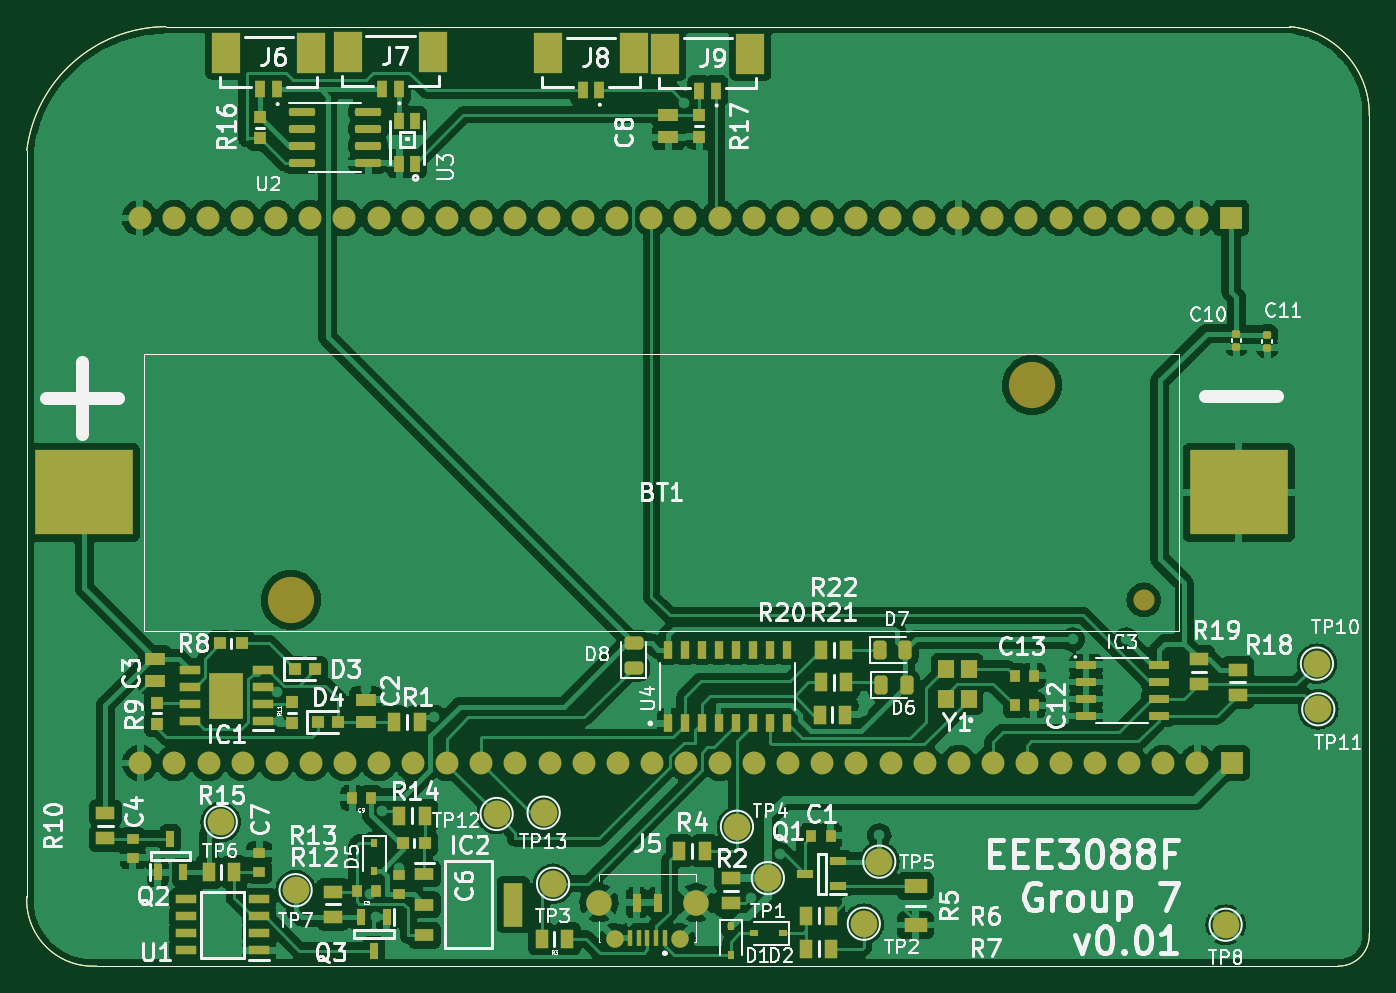
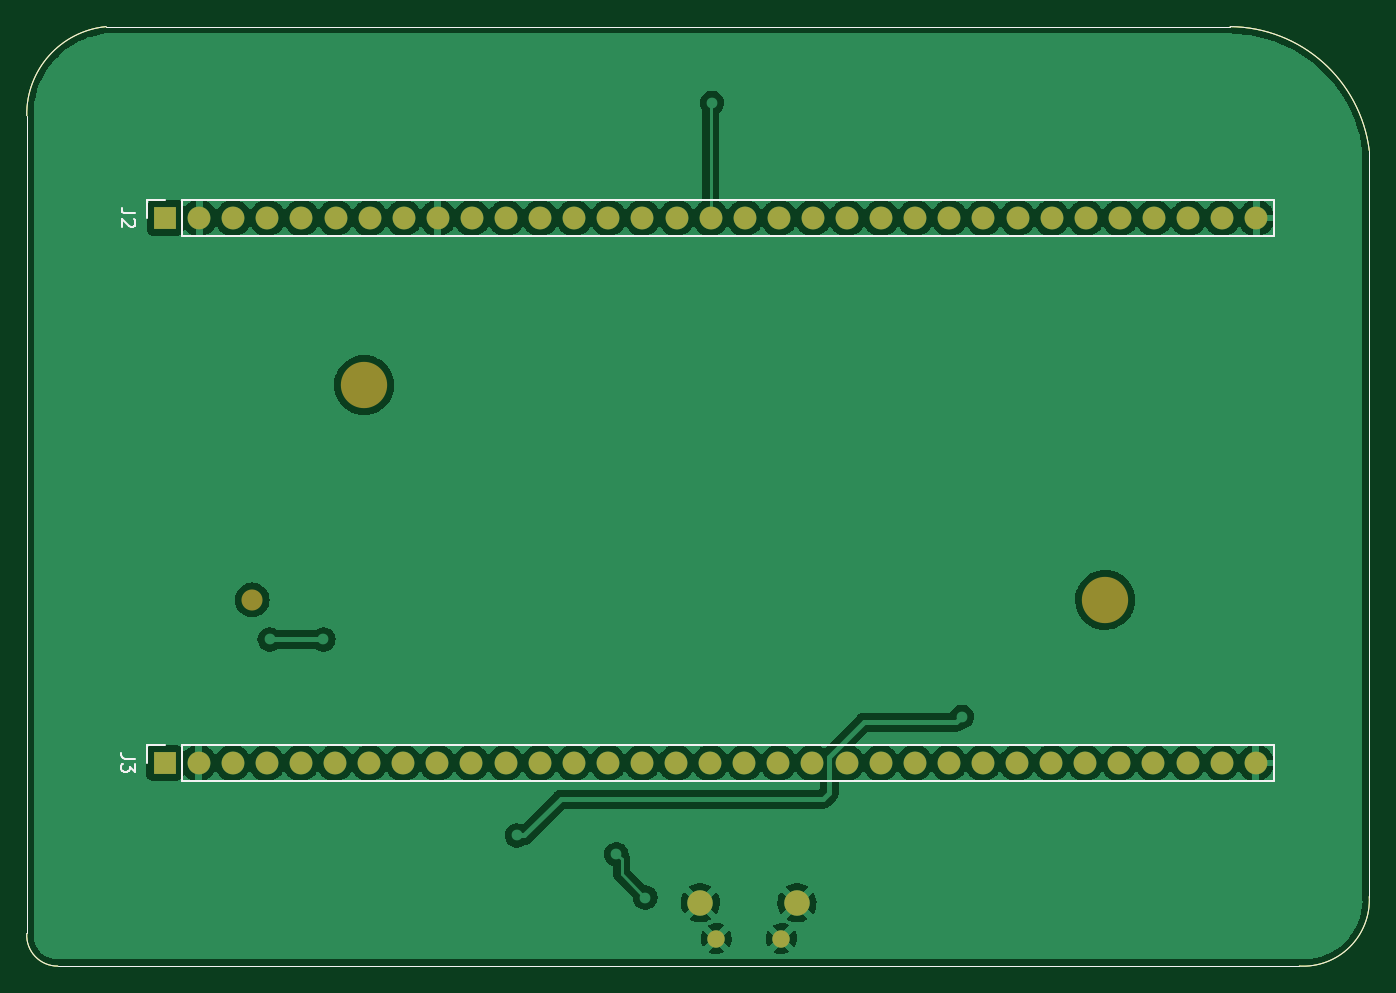
Circuit board: 9 layer files. Board 100.0 x 70.0 mm.
- bottom_copper: main-B_Cu.gbr (166685 bytes)
- bottom_mask: main-B_Mask.gbr (3140 bytes)
- paste: main-B_Paste.gbr (1032 bytes)
- bottom_silk: main-B_Silkscreen.gbr (2680 bytes)
- outline: main-Edge_Cuts.gbr (1005 bytes)
- top_copper: main-F_Cu.gbr (310263 bytes)
- top_mask: main-F_Mask.gbr (11467 bytes)
- paste: main-F_Paste.gbr (8788 bytes)
- top_silk: main-F_Silkscreen.gbr (73590 bytes)

=== bottom_copper: main-B_Cu.gbr (166685 bytes, source omitted) ===
=== bottom_mask: main-B_Mask.gbr ===
%TF.GenerationSoftware,KiCad,Pcbnew,(6.0.2)*%
%TF.CreationDate,2022-03-20T21:01:56+02:00*%
%TF.ProjectId,main,6d61696e-2e6b-4696-9361-645f70636258,rev?*%
%TF.SameCoordinates,Original*%
%TF.FileFunction,Soldermask,Bot*%
%TF.FilePolarity,Negative*%
%FSLAX46Y46*%
G04 Gerber Fmt 4.6, Leading zero omitted, Abs format (unit mm)*
G04 Created by KiCad (PCBNEW (6.0.2)) date 2022-03-20 21:01:56*
%MOMM*%
%LPD*%
G01*
G04 APERTURE LIST*
%TA.AperFunction,Profile*%
%ADD10C,0.100000*%
%TD*%
%ADD11C,1.570000*%
%ADD12C,3.450000*%
%ADD13C,1.300000*%
%ADD14C,1.900000*%
%ADD15R,1.700000X1.700000*%
%ADD16O,1.700000X1.700000*%
G04 APERTURE END LIST*
D10*
X189700000Y-76480000D02*
X189700000Y-137400000D01*
X100060000Y-69849999D02*
G75*
G03*
X89700000Y-79080000I93771J-10534423D01*
G01*
X89700000Y-134650000D02*
X89700000Y-79080000D01*
X187390000Y-139830000D02*
G75*
G03*
X189700000Y-137400000I17847J2295998D01*
G01*
X100060000Y-69850000D02*
X183790000Y-69850000D01*
X189700000Y-76480000D02*
G75*
G03*
X183790000Y-69850000I-6555369J105621D01*
G01*
X187390000Y-139830000D02*
X94910000Y-139830000D01*
X89700000Y-134650000D02*
G75*
G03*
X94910000Y-139830000I4932314J-249207D01*
G01*
D11*
%TO.C,BT1*%
X172905000Y-112550000D03*
D12*
X109375000Y-112550000D03*
X164575000Y-96550000D03*
%TD*%
D13*
%TO.C,J5*%
X138350000Y-137775000D03*
X133500000Y-137775000D03*
D14*
X139525000Y-135105000D03*
X132325000Y-135105000D03*
%TD*%
D15*
%TO.C,J2*%
X179400000Y-84100000D03*
D16*
X176860000Y-84100000D03*
X174320000Y-84100000D03*
X171780000Y-84100000D03*
X169240000Y-84100000D03*
X166700000Y-84100000D03*
X164160000Y-84100000D03*
X161620000Y-84100000D03*
X159080000Y-84100000D03*
X156540000Y-84100000D03*
X154000000Y-84100000D03*
X151460000Y-84100000D03*
X148920000Y-84100000D03*
X146380000Y-84100000D03*
X143840000Y-84100000D03*
X141300000Y-84100000D03*
X138760000Y-84100000D03*
X136220000Y-84100000D03*
X133680000Y-84100000D03*
X131140000Y-84100000D03*
X128600000Y-84100000D03*
X126060000Y-84100000D03*
X123520000Y-84100000D03*
X120980000Y-84100000D03*
X118440000Y-84100000D03*
X115900000Y-84100000D03*
X113360000Y-84100000D03*
X110820000Y-84100000D03*
X108280000Y-84100000D03*
X105740000Y-84100000D03*
X103200000Y-84100000D03*
X100660000Y-84100000D03*
X98120000Y-84100000D03*
%TD*%
D15*
%TO.C,J3*%
X179440000Y-124700000D03*
D16*
X176900000Y-124700000D03*
X174360000Y-124700000D03*
X171820000Y-124700000D03*
X169280000Y-124700000D03*
X166740000Y-124700000D03*
X164200000Y-124700000D03*
X161660000Y-124700000D03*
X159120000Y-124700000D03*
X156580000Y-124700000D03*
X154040000Y-124700000D03*
X151500000Y-124700000D03*
X148960000Y-124700000D03*
X146420000Y-124700000D03*
X143880000Y-124700000D03*
X141340000Y-124700000D03*
X138800000Y-124700000D03*
X136260000Y-124700000D03*
X133720000Y-124700000D03*
X131180000Y-124700000D03*
X128640000Y-124700000D03*
X126100000Y-124700000D03*
X123560000Y-124700000D03*
X121020000Y-124700000D03*
X118480000Y-124700000D03*
X115940000Y-124700000D03*
X113400000Y-124700000D03*
X110860000Y-124700000D03*
X108320000Y-124700000D03*
X105780000Y-124700000D03*
X103240000Y-124700000D03*
X100700000Y-124700000D03*
X98160000Y-124700000D03*
%TD*%
M02*

=== paste: main-B_Paste.gbr ===
%TF.GenerationSoftware,KiCad,Pcbnew,(6.0.2)*%
%TF.CreationDate,2022-03-20T21:01:51+02:00*%
%TF.ProjectId,main,6d61696e-2e6b-4696-9361-645f70636258,rev?*%
%TF.SameCoordinates,Original*%
%TF.FileFunction,Paste,Bot*%
%TF.FilePolarity,Positive*%
%FSLAX46Y46*%
G04 Gerber Fmt 4.6, Leading zero omitted, Abs format (unit mm)*
G04 Created by KiCad (PCBNEW (6.0.2)) date 2022-03-20 21:01:51*
%MOMM*%
%LPD*%
G01*
G04 APERTURE LIST*
%TA.AperFunction,Profile*%
%ADD10C,0.100000*%
%TD*%
G04 APERTURE END LIST*
D10*
X189700000Y-76480000D02*
X189700000Y-137400000D01*
X100060000Y-69849999D02*
G75*
G03*
X89700000Y-79080000I93771J-10534423D01*
G01*
X89700000Y-134650000D02*
X89700000Y-79080000D01*
X187390000Y-139830000D02*
G75*
G03*
X189700000Y-137400000I17847J2295998D01*
G01*
X100060000Y-69850000D02*
X183790000Y-69850000D01*
X189700000Y-76480000D02*
G75*
G03*
X183790000Y-69850000I-6555369J105621D01*
G01*
X187390000Y-139830000D02*
X94910000Y-139830000D01*
X89700000Y-134650000D02*
G75*
G03*
X94910000Y-139830000I4932314J-249207D01*
G01*
M02*

=== bottom_silk: main-B_Silkscreen.gbr ===
%TF.GenerationSoftware,KiCad,Pcbnew,(6.0.2)*%
%TF.CreationDate,2022-03-20T21:01:56+02:00*%
%TF.ProjectId,main,6d61696e-2e6b-4696-9361-645f70636258,rev?*%
%TF.SameCoordinates,Original*%
%TF.FileFunction,Legend,Bot*%
%TF.FilePolarity,Positive*%
%FSLAX46Y46*%
G04 Gerber Fmt 4.6, Leading zero omitted, Abs format (unit mm)*
G04 Created by KiCad (PCBNEW (6.0.2)) date 2022-03-20 21:01:56*
%MOMM*%
%LPD*%
G01*
G04 APERTURE LIST*
%TA.AperFunction,Profile*%
%ADD10C,0.100000*%
%TD*%
%ADD11C,0.150000*%
%ADD12C,0.120000*%
G04 APERTURE END LIST*
D10*
X189700000Y-76480000D02*
X189700000Y-137400000D01*
X100060000Y-69849999D02*
G75*
G03*
X89700000Y-79080000I93771J-10534423D01*
G01*
X89700000Y-134650000D02*
X89700000Y-79080000D01*
X187390000Y-139830000D02*
G75*
G03*
X189700000Y-137400000I17847J2295998D01*
G01*
X100060000Y-69850000D02*
X183790000Y-69850000D01*
X189700000Y-76480000D02*
G75*
G03*
X183790000Y-69850000I-6555369J105621D01*
G01*
X187390000Y-139830000D02*
X94910000Y-139830000D01*
X89700000Y-134650000D02*
G75*
G03*
X94910000Y-139830000I4932314J-249207D01*
G01*
D11*
%TO.C,J2*%
X181622380Y-83766666D02*
X182336666Y-83766666D01*
X182479523Y-83719047D01*
X182574761Y-83623809D01*
X182622380Y-83480952D01*
X182622380Y-83385714D01*
X181717619Y-84195238D02*
X181670000Y-84242857D01*
X181622380Y-84338095D01*
X181622380Y-84576190D01*
X181670000Y-84671428D01*
X181717619Y-84719047D01*
X181812857Y-84766666D01*
X181908095Y-84766666D01*
X182050952Y-84719047D01*
X182622380Y-84147619D01*
X182622380Y-84766666D01*
%TO.C,J3*%
X181662380Y-124366666D02*
X182376666Y-124366666D01*
X182519523Y-124319047D01*
X182614761Y-124223809D01*
X182662380Y-124080952D01*
X182662380Y-123985714D01*
X181662380Y-124747619D02*
X181662380Y-125366666D01*
X182043333Y-125033333D01*
X182043333Y-125176190D01*
X182090952Y-125271428D01*
X182138571Y-125319047D01*
X182233809Y-125366666D01*
X182471904Y-125366666D01*
X182567142Y-125319047D01*
X182614761Y-125271428D01*
X182662380Y-125176190D01*
X182662380Y-124890476D01*
X182614761Y-124795238D01*
X182567142Y-124747619D01*
D12*
%TO.C,J2*%
X180730000Y-82770000D02*
X179400000Y-82770000D01*
X178130000Y-85430000D02*
X96790000Y-85430000D01*
X178130000Y-85430000D02*
X178130000Y-82770000D01*
X96790000Y-85430000D02*
X96790000Y-82770000D01*
X180730000Y-84100000D02*
X180730000Y-82770000D01*
X178130000Y-82770000D02*
X96790000Y-82770000D01*
%TO.C,J3*%
X178170000Y-126030000D02*
X178170000Y-123370000D01*
X180770000Y-123370000D02*
X179440000Y-123370000D01*
X96830000Y-126030000D02*
X96830000Y-123370000D01*
X178170000Y-126030000D02*
X96830000Y-126030000D01*
X180770000Y-124700000D02*
X180770000Y-123370000D01*
X178170000Y-123370000D02*
X96830000Y-123370000D01*
%TD*%
M02*

=== outline: main-Edge_Cuts.gbr ===
%TF.GenerationSoftware,KiCad,Pcbnew,(6.0.2)*%
%TF.CreationDate,2022-03-20T21:01:56+02:00*%
%TF.ProjectId,main,6d61696e-2e6b-4696-9361-645f70636258,rev?*%
%TF.SameCoordinates,Original*%
%TF.FileFunction,Profile,NP*%
%FSLAX46Y46*%
G04 Gerber Fmt 4.6, Leading zero omitted, Abs format (unit mm)*
G04 Created by KiCad (PCBNEW (6.0.2)) date 2022-03-20 21:01:56*
%MOMM*%
%LPD*%
G01*
G04 APERTURE LIST*
%TA.AperFunction,Profile*%
%ADD10C,0.100000*%
%TD*%
G04 APERTURE END LIST*
D10*
X189700000Y-76480000D02*
X189700000Y-137400000D01*
X100060000Y-69849999D02*
G75*
G03*
X89700000Y-79080000I93771J-10534423D01*
G01*
X89700000Y-134650000D02*
X89700000Y-79080000D01*
X187390000Y-139830000D02*
G75*
G03*
X189700000Y-137400000I17847J2295998D01*
G01*
X100060000Y-69850000D02*
X183790000Y-69850000D01*
X189700000Y-76480000D02*
G75*
G03*
X183790000Y-69850000I-6555369J105621D01*
G01*
X187390000Y-139830000D02*
X94910000Y-139830000D01*
X89700000Y-134650000D02*
G75*
G03*
X94910000Y-139830000I4932314J-249207D01*
G01*
M02*

=== top_copper: main-F_Cu.gbr (310263 bytes, source omitted) ===
=== top_mask: main-F_Mask.gbr (11467 bytes, source omitted) ===
=== paste: main-F_Paste.gbr (8788 bytes, source omitted) ===
=== top_silk: main-F_Silkscreen.gbr (73590 bytes, source omitted) ===
